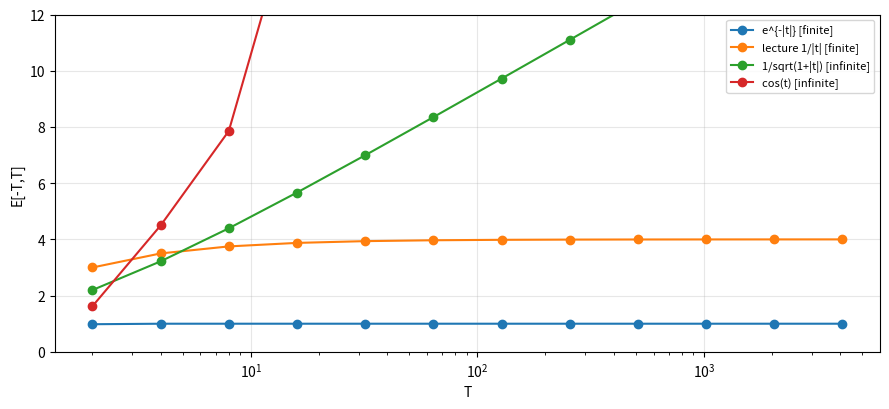

The script that saved this image:
import numpy as np
import matplotlib.pyplot as plt

# ==========================================================
# ANSWER IMPLEMENTATION
# ==========================================================

def energy_window(xfunc, T: float, samples_per_unit: int = 800) -> float:
    """Numerically integrate |x(t)|^2 over [-T, T] (trapezoidal). Cap the
    number of samples so large T stays fast."""
    n = min(4000001, int(samples_per_unit*T)+1)
    t = np.linspace(-T,T,n)
    x = xfunc(t)
    return np.trapezoid(np.abs(x)**2,t)


def energy_curve(xfunc, Ts):
    """Return array E(T) for each half-width in Ts."""
    return np.array([energy_window(xfunc,T) for T in Ts])


def classify_convergence(Ts, E) -> str:
    """Assume Ts grows geometrically (doubles). Return "finite" if the
    increments dE_k = E[k+1]-E[k] shrink toward 0 (finite energy), else
    "infinite"."""
    dE = np.diff(E)
    if len(dE)<3:
        raise ValueError("Need at least 4 samples")
    if dE[-1]<=0.25*dE[-3]+1e-12:
        return "finite"
    return "infinite"


def estimated_limit(Ts, E) -> float:
    """Best estimate of total energy = largest-window value."""
    if classify_convergence(Ts,E)=="infinite":
        return float("inf")
    return float(E[-1])


# ----------------------------
# Test signals (given)
# ----------------------------
def x_exp(t):   return np.exp(-np.abs(t))
def x_slow(t):  return 1.0 / np.sqrt(1.0 + np.abs(t))
def x_cos(t):   return np.cos(t)
def x_tail(t):
    y = np.zeros_like(t, dtype=float); inside = np.abs(t) <= 1
    y[inside] = 1.0; y[~inside] = 1.0 / np.abs(t[~inside]); return y


def main():
    Ts = 2.0 ** np.arange(1, 13)   # 2,4,...,4096
    signals = {"e^{-|t|}": x_exp, "lecture 1/|t|": x_tail,
               "1/sqrt(1+|t|)": x_slow, "cos(t)": x_cos}
    fig, ax = plt.subplots(figsize=(9, 4.2))
    for name, f in signals.items():
        E = energy_curve(f, Ts)
        kind = classify_convergence(Ts, E)
        lim = estimated_limit(Ts, E) if kind == "finite" else np.inf
        print(f"{name:18s} -> {kind:8s}  E(inf) ~ {lim:.4g}")
        ax.plot(Ts, E, marker="o", label=f"{name} [{kind}]")
    ax.set_xscale("log"); ax.set_ylim(0, 12); ax.grid(alpha=.3)
    ax.set_xlabel("T"); ax.set_ylabel("E[-T,T]"); ax.legend(fontsize=8)
    fig.tight_layout(); plt.show()


if __name__ == "__main__":
    main()
